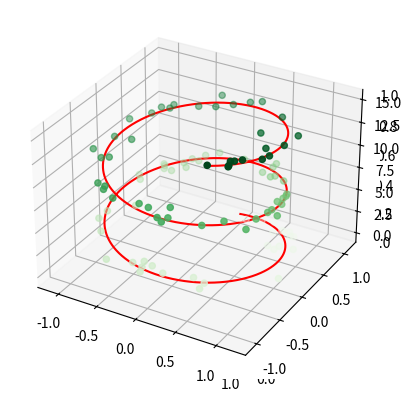
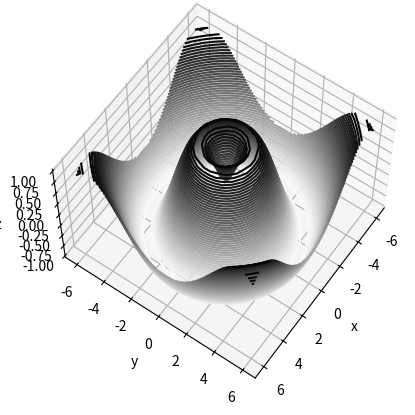
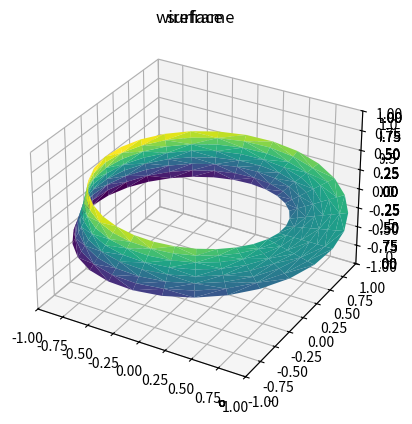

The script that saved these images, in order:
%matplotlib inline
from mpl_toolkits import mplot3d
import numpy as np
import matplotlib.pyplot as plt

fig = plt.figure()
ax = plt.axes(projection='3d')

ax = plt.axes(projection='3d')

# Data for a three-dimensional line
zline = np.linspace(0, 15, 2100)
xline = np.sin(zline)
yline = np.cos(zline)
ax.plot3D(xline, yline, zline, 'red')

# Data for three-dimensional scattered points
zdata = 15 * np.random.random(100)
xdata = np.sin(zdata) + 0.1 * np.random.randn(100)
ydata = np.cos(zdata) + 0.1 * np.random.randn(100)
ax.scatter3D(xdata, ydata, zdata, c=zdata, cmap='Greens');

def f(x, y):
    return np.sin(np.sqrt(x ** 2 + y ** 2))

x = np.linspace(-6, 6, 30)
y = np.linspace(-6, 6, 30)

X, Y = np.meshgrid(x, y)
Z = f(X, Y)

fig = plt.figure()
ax = plt.axes(projection='3d')
ax.contour3D(X, Y, Z, 50, cmap='binary')
ax.set_xlabel('x')
ax.set_ylabel('y')
ax.set_zlabel('z');

ax.view_init(60, 35)
fig

fig = plt.figure()
ax = plt.axes(projection='3d')
ax.plot_wireframe(X, Y, Z, color='green')
ax.set_title('wireframe');

ax = plt.axes(projection='3d')
ax.plot_surface(X, Y, Z, rstride=1, cstride=1, cmap='viridis', edgecolor='none')
ax.set_title('surface');

r = np.linspace(0, 6, 20)
theta = np.linspace(-0.9 * np.pi, 0.8 * np.pi, 40)
r, theta = np.meshgrid(r, theta)

X = r * np.sin(theta)
Y = r * np.cos(theta)
Z = f(X, Y)

ax = plt.axes(projection='3d')
ax.plot_surface(X, Y, Z, rstride=1, cstride=1, cmap='viridis', edgecolor='none');

theta = 2 * np.pi * np.random.random(1000)
r = 6 * np.random.random(1000)
x = np.ravel(r * np.sin(theta))
y = np.ravel(r * np.cos(theta))
z = f(x, y)

ax = plt.axes(projection='3d')
ax.scatter(x, y, z, c=z, cmap='viridis', linewidth=0.5);

ax = plt.axes(projection='3d')
ax.plot_trisurf(x, y, z, cmap='viridis', edgecolor='none');


theta = np.linspace(0, 2 * np.pi, 30)
w = np.linspace(-0.25, 0.25, 8)
w, theta = np.meshgrid(w, theta)

phi = 0.5 * theta

# radius in x-y plane
r = 1 + w * np.cos(phi)

x = np.ravel(r * np.cos(theta))
y = np.ravel(r * np.sin(theta))
z = np.ravel(w * np.sin(phi))

# triangulate in the underlying parametrization
from matplotlib.tri import Triangulation
tri = Triangulation(np.ravel(w), np.ravel(theta))

ax = plt.axes(projection='3d')
ax.plot_trisurf(x, y, z, triangles=tri.triangles,
                cmap='viridis', linewidths=0.2);

ax.set_xlim(-1, 1); ax.set_ylim(-1, 1); ax.set_zlim(-1, 1);